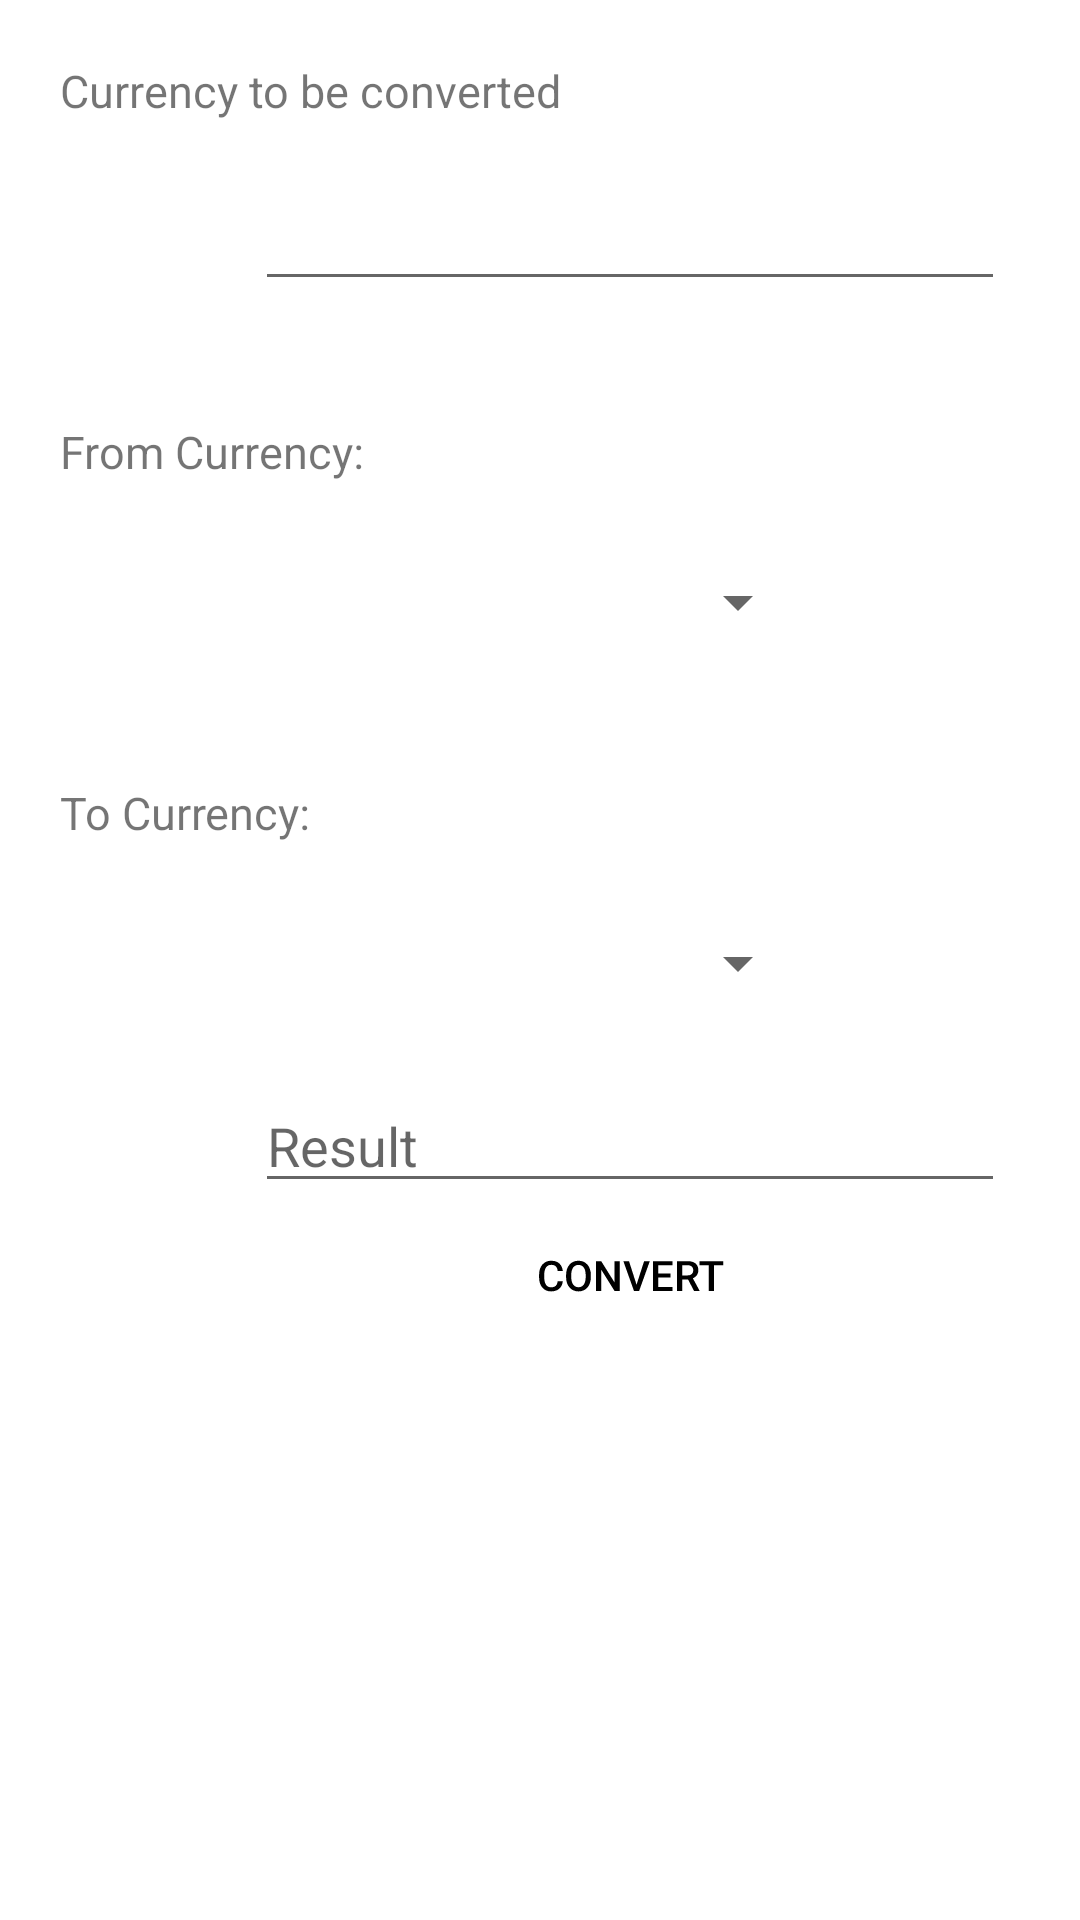

Reconstruct the res/layout file that produces this screen, plus the resources it refers to.
<!-- AndroidManifest.xml: application theme Theme.MaterialComponents.Light.DarkActionBar -->
<!-- res/layout/activity_converter.xml -->
<?xml version="1.0" encoding="utf-8"?>
<androidx.constraintlayout.widget.ConstraintLayout xmlns:android="http://schemas.android.com/apk/res/android"
    xmlns:app="http://schemas.android.com/apk/res-auto"
    xmlns:tools="http://schemas.android.com/tools"
    android:layout_width="match_parent"
    android:layout_height="match_parent"
    tools:context=".Presentation.View.ConverterActivity">

    <LinearLayout
        android:layout_width="420dp"
        android:layout_height="736dp"
        android:layout_gravity="center"
        android:orientation="vertical"
        tools:layout_editor_absoluteX="0dp"
        tools:layout_editor_absoluteY="16dp">

        <TextView
            android:layout_width="wrap_content"
            android:layout_height="wrap_content"
            android:layout_margin="20dp"
            android:text="Currency to be converted"
            android:textSize="15dp" />

        <EditText
            android:id="@+id/currency_to_be_converted"
            android:layout_width="250dp"
            android:layout_height="40dp"
            android:layout_gravity="center"
            android:layout_marginLeft="20dp"
            android:layout_marginRight="20dp"
            android:layout_marginBottom="20dp" />

        <TextView
            android:layout_width="wrap_content"
            android:layout_height="wrap_content"
            android:layout_margin="20dp"
            android:text="From Currency:"
            android:textSize="15dp" />

        <RelativeLayout
            android:layout_width="wrap_content"
            android:layout_height="wrap_content"
            android:layout_marginLeft="20dp"
            android:layout_marginRight="20dp"
            android:layout_marginBottom="20dp"
            android:background="@drawable/spinner">

            <Spinner
                android:id="@+id/convert_from"
                android:layout_width="250dp"
                android:layout_height="40dp"
                android:layout_gravity="center"

                />
        </RelativeLayout>

        <TextView
            android:layout_width="wrap_content"
            android:layout_height="wrap_content"
            android:layout_margin="20dp"
            android:text="To Currency:"
            android:textSize="15dp" />

        <RelativeLayout
            android:layout_width="wrap_content"
            android:layout_height="wrap_content"
            android:layout_marginLeft="20dp"
            android:layout_marginRight="20dp"
            android:layout_marginBottom="20dp"
            android:background="@drawable/spinner">

            <Spinner
                android:id="@+id/convert_to"
                android:layout_width="250dp"
                android:layout_height="40dp"
                android:layout_gravity="center"

                />
        </RelativeLayout>

        <EditText
            android:id="@+id/currency_converted"
            android:layout_width="250dp"
            android:layout_height="40dp"
            android:layout_gravity="center"
            android:hint="Result" />

        <Button
            android:id="@+id/button"
            android:layout_width="match_parent"
            android:layout_height="wrap_content"
            android:background="@drawable/custom_button"
            android:rotationX="360"
            android:text="Convert"
            android:textColor="@android:color/black" />

    </LinearLayout>

</androidx.constraintlayout.widget.ConstraintLayout>
<!-- resources referenced by this layout -->
<resources>
  <!-- drawable custom_button (drawable) -->
  <?xml version="1.0" encoding="utf-8"?>
  <selector xmlns:android="http://schemas.android.com/apk/res/android">
      <solid android:color="@color/colorPrimary"/>
      <corners android:radius = "5dp"/>
  </selector>
  <!-- drawable spinner (drawable) -->
  <?xml version="1.0" encoding="utf-8"?>
  <selector xmlns:android="http://schemas.android.com/apk/res/android">
      <stroke android:color="@android:color/black" android:width="1dp"/>
      <corners android:radius="5dp"/>
  </selector>
  <color name="colorPrimary">#9C27B0</color>
</resources>
